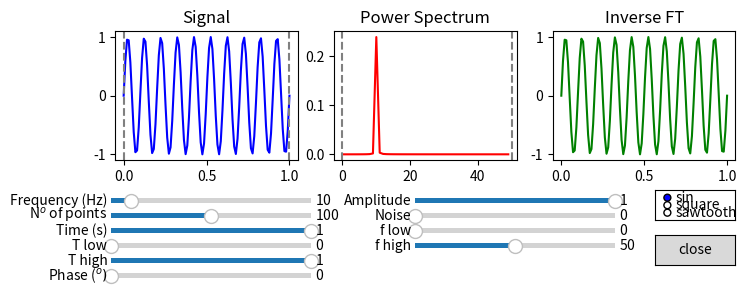

Source code (Python):
import numpy as np
import matplotlib.pyplot as plt
import matplotlib.widgets as widgets 
from scipy.fft import fft, ifft, fftfreq
from scipy import signal as sg


# Defining pi for ease and the inital values for the variables
pi = np.pi
points = 100
phase = 0
time_tot = 1
amp = 1
form = 'sin'

# Creating the figures and axes
fig, (ax1, ax2, ax3) = plt.subplots(1, 3, figsize=(8, 3))
fig.subplots_adjust(hspace=0.4)
fig.subplots_adjust(bottom=0.45)

# Initial definition of time values, t
t = np.linspace(0, 1, points)



# This function creates the input signal at the desired variables
# The conditional statements in this function allow to produce sine, square, or sawtooth
def signal(t, f, phase, amp, noisescale, form):
    noise = noisescale * np.random.normal(0, 1, len(t)) # this creates the noise signal based on the 'noisescale' amplitude
    if form == 'sin':
        return amp * np.sin(2 * pi * f * t + np.deg2rad(phase)) + noise
    elif form == 'square':
        return amp * sg.square(2 * pi * f * t + np.deg2rad(phase)) + noise
    elif form == 'sawtooth':
        return amp * sg.sawtooth(2 * pi * f * t + np.deg2rad(phase)) + noise

# Plotting the signal with the initial values specified in the question
funcPlot, = ax1.plot(t, signal(t, 10, 0, 1, 0, form), color='b')
ax1.set_title('Signal')

# This function outputs the power spectrum of the signal for the positive frequency range
def power(t,f, phase, points, time_tot, amp, noisescale, form):
    freqs = fftfreq(len(t), (time_tot)/points) # this calculates the frequency range produced
    posfreqs = freqs[freqs >= 0] # this line only takes the positive frequency range
    func = signal(t, f, phase, amp, noisescale, form) # calling the signal function
    Ft = fft(func) # calculate the Fourier transform
    spectrum = (np.abs(Ft)**2)/ points**2 # calculate the power spectrum and normalise
    return spectrum[freqs >= 0], posfreqs # only returns the spectrum for the positive frequencies so the sizes are the same with posfreqs

# Claculate the power spectrum and frequencies and plot them
powers, posfreqs = power(t, 10, 0, points, time_tot, amp, 0, form)
powerPlot, = ax2.plot(posfreqs, powers, color='r')
ax2.set_title('Power Spectrum')


# Below are many lines of slider and button initialisation so the comments refer to the attribute each slider alters

# Frequency slider
freqAx = plt.axes([0.12, 0.3, 0.25, 0.03]) 
freqSlider = widgets.Slider(freqAx, 'Frequency (Hz)', 0, 100, valinit=10, valstep=0.1)

# Number of points slider
pointAx = plt.axes([0.12,0.25, 0.25, 0.03])
pointSlider = widgets.Slider(pointAx, r'N$^{o}$ of points', 1, 200, valinit=100, valstep=1)

# Time slider
timeAx = plt.axes([0.12, 0.2, 0.25, 0.03])
timeSlider = widgets.Slider(timeAx, 'Time (s)', 0, 1, valinit=1, valstep=0.01)

# Time windowing sliders
# tll = time limit low 
tllAx = plt.axes([0.12, 0.15, 0.25, 0.03])
tllSlider = widgets.Slider(tllAx, 'T low', 0, 1, valinit=0, valstep=0.01) 
#tlh = time limit high
tlhAx = plt.axes([0.12, 0.1, 0.25, 0.03])
tlhSlider = widgets.Slider(tlhAx, 'T high', 0, 1, valinit=1, valstep=0.01)

# Phase slider
phaseAx = plt.axes([0.12, 0.05, 0.25, 0.03])
phaseSlider = widgets.Slider(phaseAx, r'Phase ($^{o})$', 0, 360, valinit=0, valstep=1)

# Amplitude slider
amplitudeAx = plt.axes([0.5, 0.3, 0.25, 0.03])
amplitudeSlider = widgets.Slider((amplitudeAx), 'Amplitude', 0, 1, valinit=1, valstep=0.05)

# Noise slider
noiseAx = plt.axes([0.5, 0.25, 0.25, 0.03])
noiseSlider = widgets.Slider(noiseAx, 'Noise', 0, 1, valinit=0, valstep=0.05)

# Frequency windowing sliders
# fll = freq limit low
fllAx = plt.axes([0.5,0.2,0.25,0.03])
fllSlider = widgets.Slider(fllAx, 'f low', 0, 100, valinit=0, valstep=1)
# flh = freq limit high
flhAx = plt.axes([0.5,0.15,0.25,0.03])
flhSlider = widgets.Slider(flhAx, 'f high', 0, 100, valinit=50, valstep=1)

# Form button (ie what kind of wave is being produced)
formAx = plt.axes([0.8, 0.25, 0.1, 0.1])
formButton = widgets.RadioButtons(formAx, ('sin','square','sawtooth'))

# Close button (self explanatory)
closeAx = plt.axes([0.8, 0.1, 0.1, 0.1])
closeButton = widgets.Button(closeAx, 'close')

# This function calculates the inverse fourier transform within the specified frequency windowing to reconstruct the signal
def ift(t,f, phase, amp, fll, flh, points, time_tot, noisescale, form):
    func = signal(t, f, phase, amp, noisescale, form)
    Ft = fft(func) # find the fft again but seperately from the power function
    freqs = fftfreq(len(t), (time_tot)/points) # similarly find the frequency range
    # The following two lines allow for windowing in frequency space
    # The absolute value is taken to keep sizes of arrays the same as only using positive side would make these arrays half as large
    # note: the frequencies are set to zero and not completely thrown out once again to keep array sizes the same
    Ft[np.abs(freqs) < fll] = 0 # set frequencies below fll to zero
    Ft[np.abs(freqs) > flh] = 0 # set frequencies above flh to zero
    iFt = ifft(Ft) # evaluate the ifft over our desired range
    return iFt.real # only take the real part of the ifft

# Plot the inverse ft with the initial values
iftPlot, = ax3.plot(t, ift(t, 10, 0, 1 , 0 ,50, 100, 1, 0 ,form), color='g')
ax3.set_title('Inverse FT')

# Plots the vertical lines for the time windowing
tll_line = ax1.axvline(tllSlider.val, color='gray', linestyle='--')
tlh_line = ax1.axvline(tlhSlider.val, color='gray', linestyle='--')

# Plots the vertical lines for the frequency windowing
fll_line = ax2.axvline(fllSlider.val, color='gray', linestyle='--')
flh_line = ax2.axvline(flhSlider.val, color='gray', linestyle='--')

# This is the main function of the code that updates all the plots whenever anything is changed
def update(val):
    # Defining the variables as the values of the sliders
    points = int(pointSlider.val)
    freq = freqSlider.val
    phase = phaseSlider.val
    tll = tllSlider.val
    tlh = tlhSlider.val
    fll = fllSlider.val
    flh = flhSlider.val
    time_tot = timeSlider.val
    amp = amplitudeSlider.val
    noisescale = noiseSlider.val
    form = formButton.value_selected
    
    # This logic here just makes sure the time windowing and the big time truncation agree
    if tlh - tll > time_tot:
        tlh = tll + time_tot
        
    # Definition of time range and full time length to make the big time slider useful
    t = np.linspace(tll, tlh, points)
    tfull = np.linspace(0, time_tot, points)
    
    # Frequency range definition and positive freq selection as before
    freqs = fftfreq(len(t), time_tot/points)
    posfreqs = freqs[freqs >= 0]
    
    # Defining the signal that will be used next
    sgnl = signal(t, freq, phase, amp, noisescale, form)
    
    # Signal plot
    funcPlot.set_ydata(sgnl) 
    funcPlot.set_xdata(t)
    
    # Power spectrum calculation and Power spectrum plot
    powers, posfreqs = power(tfull, freq, phase, points, time_tot, amp, noisescale, form)
    powerPlot.set_ydata(powers)
    powerPlot.set_xdata(posfreqs)
    
    # Inverse ft plot
    iftPlot.set_data(t, ift(t, freq, phase, amp, fll, flh, points, time_tot, noisescale, form))
    
    # Time windowing lines
    tll_line.set_xdata(tll)
    tlh_line.set_xdata(tlh)
    
    # Frequency space windowing lines
    fll_line.set_xdata(fll)
    flh_line.set_xdata(flh)
    
    # Re draw everything
    plt.draw()  
    
# Makes the close button actually close the gui
def close(event):
    plt.close('all')    

# All these lines call the update function whenever any slider or button is pressed
freqSlider.on_changed(update) 
pointSlider.on_changed(update)
timeSlider.on_changed(update)   
tllSlider.on_changed(update)
tlhSlider.on_changed(update)
fllSlider.on_changed(update)
flhSlider.on_changed(update)
phaseSlider.on_changed(update)
amplitudeSlider.on_changed(update)
noiseSlider.on_changed(update)
formButton.on_clicked(update)
closeButton.on_clicked(close) # except for this one which closes the gui